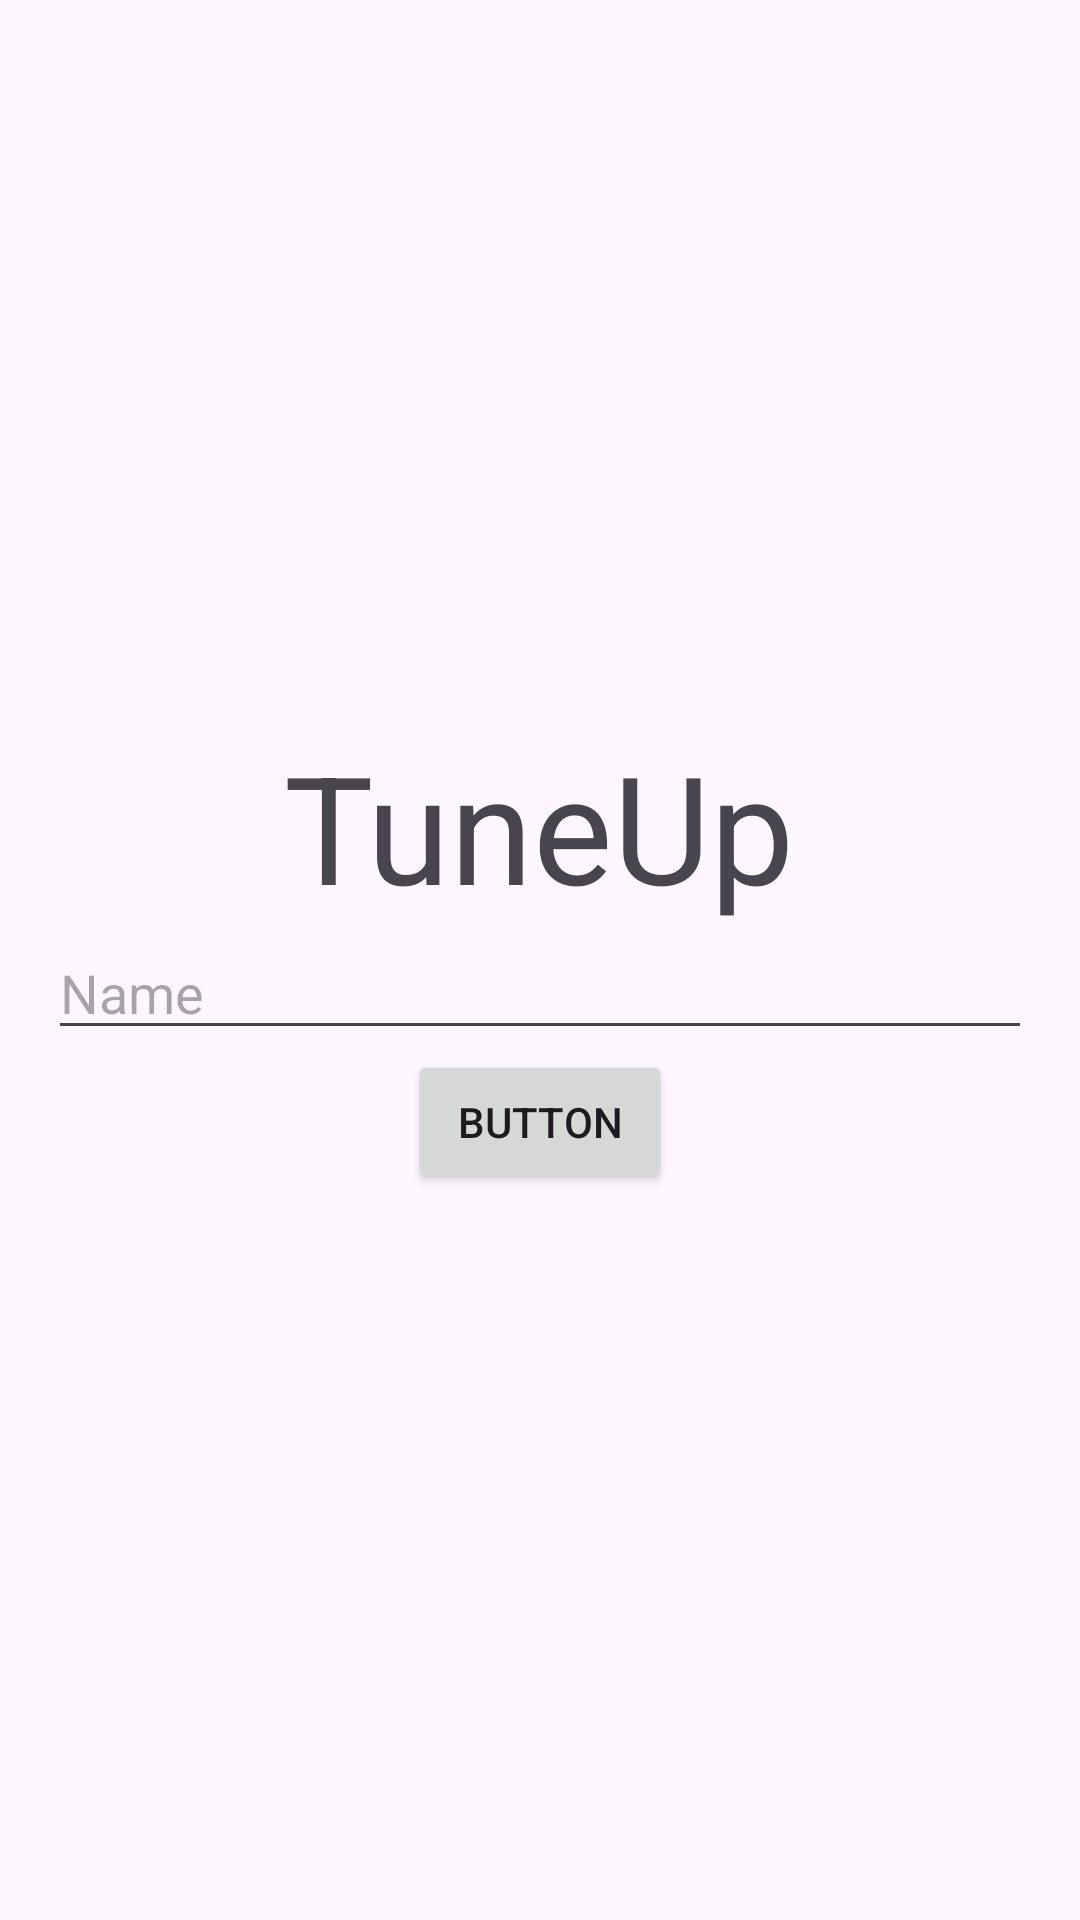

Here is an Android app screen rendered from its layout file. Give the layout XML and the strings, colors and styles it references.
<!-- AndroidManifest.xml: application theme Theme.TuneUp -->
<!-- res/layout/activity_main.xml -->
<?xml version="1.0" encoding="utf-8"?>
<LinearLayout xmlns:android="http://schemas.android.com/apk/res/android"
    xmlns:app="http://schemas.android.com/apk/res-auto"
    xmlns:tools="http://schemas.android.com/tools"
    android:id="@+id/main"
    android:gravity="center"
    android:orientation="vertical"
    android:layout_gravity="center"
    android:layout_width="match_parent"
    android:layout_height="match_parent"
    tools:context=".MainActivity">

    <TextView
        android:textSize="50sp"
        android:layout_width="wrap_content"
        android:layout_height="wrap_content"
        android:text="TuneUp" />

    <EditText
        android:id="@+id/editText"
        android:layout_width="328dp"
        android:layout_height="wrap_content"
        android:ems="10"
        android:inputType="text"
        android:hint="Name" />

    <Button

        android:id="@+id/btn"
        android:layout_width="wrap_content"
        android:layout_height="wrap_content"
        android:text="button" />




</LinearLayout>
<!-- resources referenced by this layout -->
<resources>
  <style name="Theme.TuneUp" parent="Base.Theme.TuneUp" />
  <style name="Base.Theme.TuneUp" parent="Theme.Material3.DayNight.NoActionBar">
          
          
      </style>
</resources>
